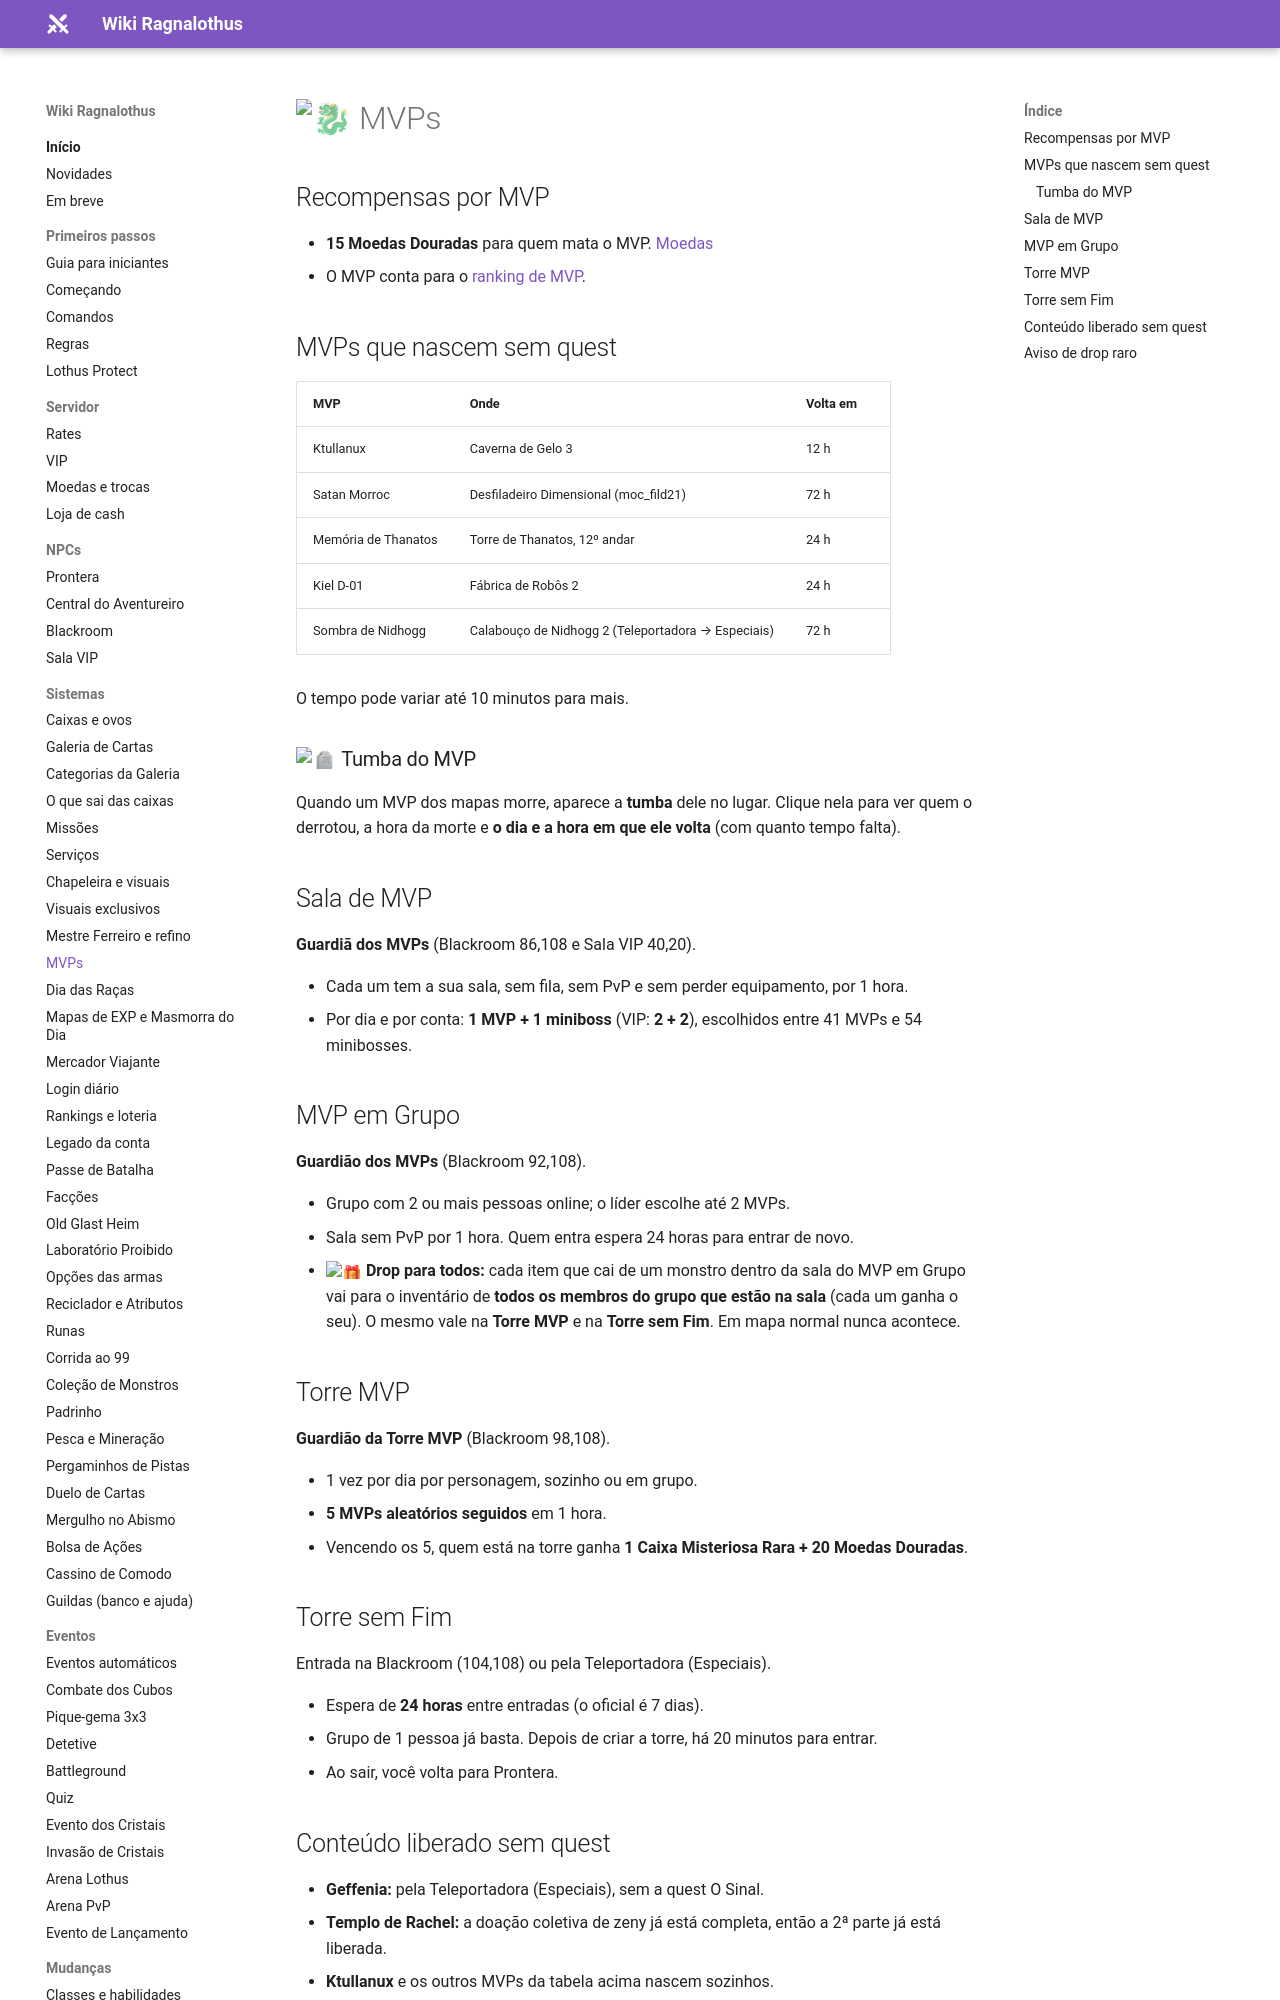

repository: ragnalothus/ragnalothus.github.io · page: sistemas/mvps/index.html · generator: mkdocs

# :dragon: MVPs

## Recompensas por MVP

- **15 Moedas Douradas** para quem mata o MVP. [Moedas](../servidor/moedas.md#moeda-dourada)
- O MVP conta para o [ranking de MVP](rankings-e-loteria.md).

## MVPs que nascem sem quest

| MVP | Onde | Volta em |
|---|---|---|
| Ktullanux | Caverna de Gelo 3 | 12 h |
| Satan Morroc | Desfiladeiro Dimensional (moc_fild21) | 72 h |
| Memória de Thanatos | Torre de Thanatos, 12º andar | 24 h |
| Kiel D-01 | Fábrica de Robôs 2 | 24 h |
| Sombra de Nidhogg | Calabouço de Nidhogg 2 (Teleportadora → Especiais) | 72 h |

O tempo pode variar até 10 minutos para mais.

### :headstone: Tumba do MVP

Quando um MVP dos mapas morre, aparece a **tumba** dele no lugar. Clique nela para ver quem o derrotou, a hora da morte e
**o dia e a hora em que ele volta** (com quanto tempo falta).

## Sala de MVP

**Guardiã dos MVPs** (Blackroom 86,108 e Sala VIP 40,20).

- Cada um tem a sua sala, sem fila, sem PvP e sem perder equipamento, por 1 hora.
- Por dia e por conta: **1 MVP + 1 miniboss** (VIP: **2 + 2**), escolhidos entre 41 MVPs e 54 minibosses.

## MVP em Grupo

**Guardião dos MVPs** (Blackroom 92,108).

- Grupo com 2 ou mais pessoas online; o líder escolhe até 2 MVPs.
- Sala sem PvP por 1 hora. Quem entra espera 24 horas para entrar de novo.
- :gift: **Drop para todos:** cada item que cai de um monstro dentro da sala do MVP em Grupo vai para o inventário de **todos os membros do grupo que estão na sala** (cada um ganha o seu). O mesmo vale na **Torre MVP** e na **Torre sem Fim**. Em mapa normal nunca acontece.

## Torre MVP

**Guardião da Torre MVP** (Blackroom 98,108).

- 1 vez por dia por personagem, sozinho ou em grupo.
- **5 MVPs aleatórios seguidos** em 1 hora.
- Vencendo os 5, quem está na torre ganha **1 Caixa Misteriosa Rara + 20 Moedas Douradas**.

## Torre sem Fim

Entrada na Blackroom (104,108) ou pela Teleportadora (Especiais).

- Espera de **24 horas** entre entradas (o oficial é 7 dias).
- Grupo de 1 pessoa já basta. Depois de criar a torre, há 20 minutos para entrar.
- Ao sair, você volta para Prontera.
